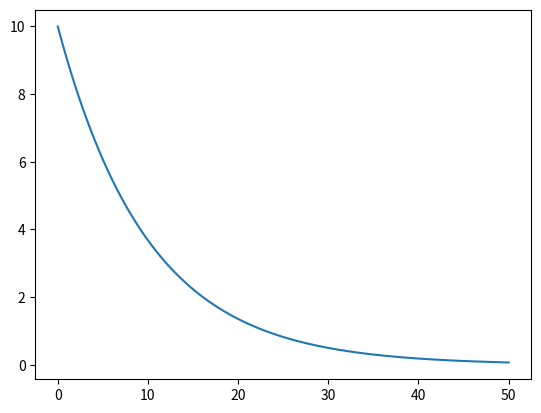

Write the Python code that produced this figure.
import matplotlib.pyplot as plt
import numpy as np
from scipy.integrate import odeint

# On précise notre constante
a=-0.1
# On crée la liste des temps : 1000 points entre t=0 et t=50. 
# Plus on met de points plus la résolution sera précise
temps = np.linspace(0, 50,1000)

# L'équation différentielle sous forme de fonction :
def equation(Y,temps):
    return a*Y

#On résout notre équation différentielle et on récupère la liste des résultats
Y=odeint(equation, [10], temps)

#On affiche le résultat des Y en fonction du temps
plt.plot(temps,Y)
# On montre le résultat
plt.show()
